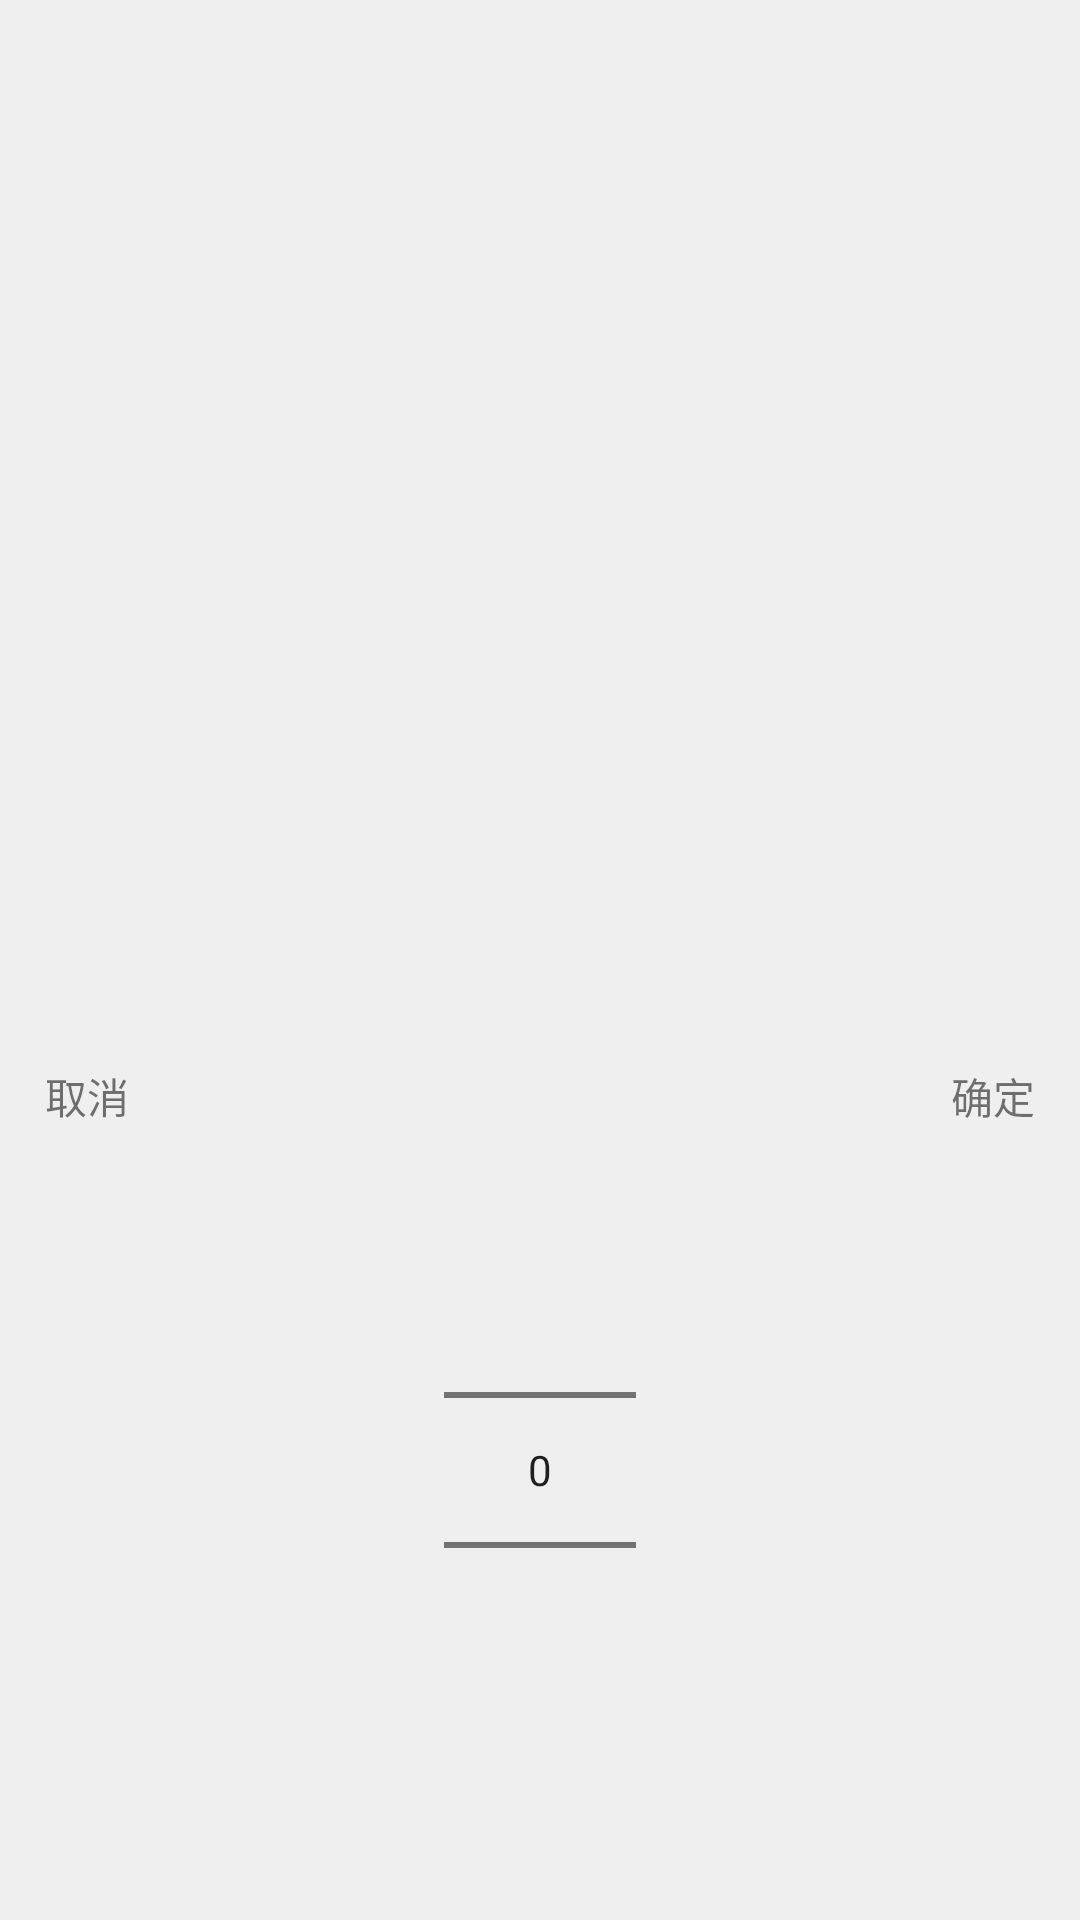

Reconstruct the res/layout file that produces this screen, plus the resources it refers to.
<!-- AndroidManifest.xml: application theme AppTheme -->
<!-- res/layout/pop_number.xml -->
<?xml version="1.0" encoding="utf-8"?>
<RelativeLayout xmlns:android="http://schemas.android.com/apk/res/android"
        android:layout_width="match_parent"
        android:layout_height="match_parent">

        <RelativeLayout
            android:background="@drawable/shape_select_bg"
            android:layout_alignParentBottom="true"
            android:layout_width="match_parent"
            android:layout_height="300dp">
                <TextView
                    android:id="@+id/tv_cancel"
                    android:padding="15dp"
                    android:text="取消"
                    android:layout_width="wrap_content"
                    android:layout_height="wrap_content" />
                <TextView
                    android:id="@+id/tv_confirm"
                    android:padding="15dp"
                    android:layout_alignParentRight="true"
                    android:text="确定"
                    android:layout_width="wrap_content"
                    android:layout_height="wrap_content" />

            <NumberPicker
                android:id="@+id/number_picker"
                android:layout_centerInParent="true"
                android:layout_width="wrap_content"
                android:layout_height="wrap_content"/>
        </RelativeLayout>

</RelativeLayout>
<!-- resources referenced by this layout -->
<resources>
  <!-- drawable shape_select_bg (drawable) -->
  <?xml version="1.0" encoding="utf-8"?>
  <shape xmlns:android="http://schemas.android.com/apk/res/android"
         android:shape="rectangle">
      <solid
              android:color="@color/gray_ef"/>
      <corners android:radius="6dp"/>
  </shape>
  <style name="AppTheme" parent="Theme.AppCompat.Light.NoActionBar">
          
          <item name="android:windowBackground">@color/gray_ef</item>
          <item name="android:screenOrientation">landscape</item>
          <item name="windowNoTitle">true</item>
          <item name="android:windowFullscreen">true</item>
      </style>
  <color name="gray_ef">#efefef</color>
</resources>
